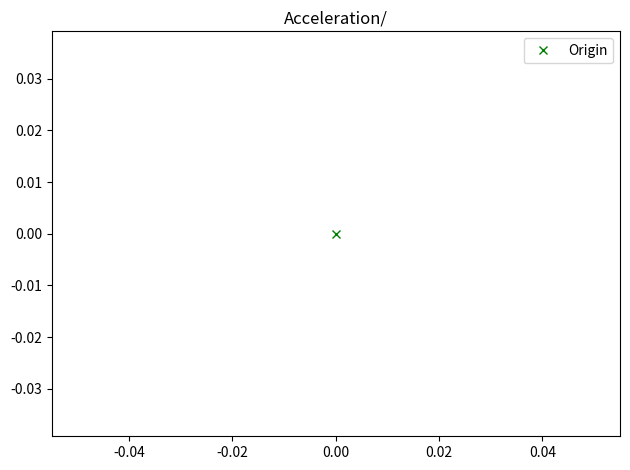
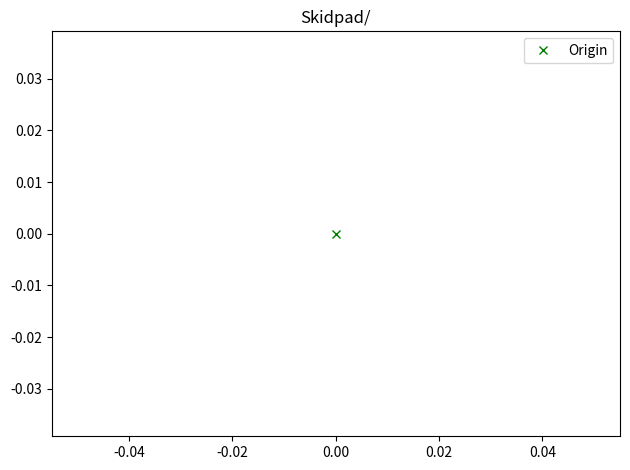
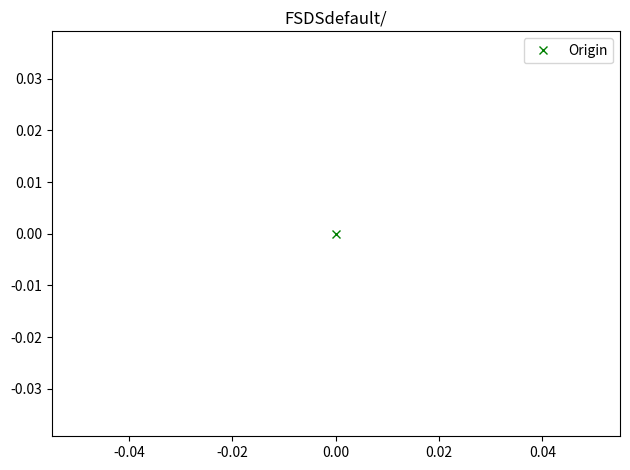
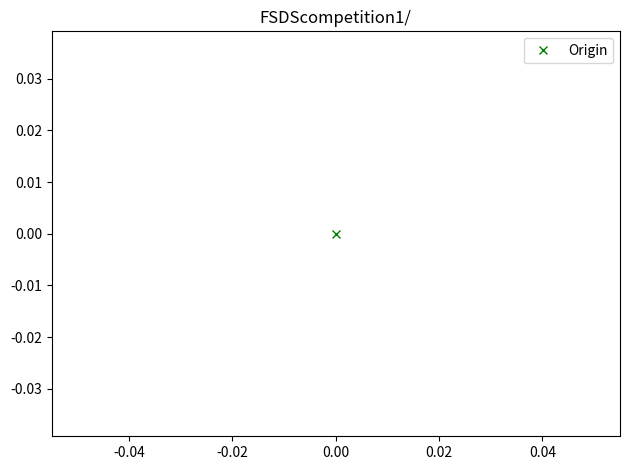
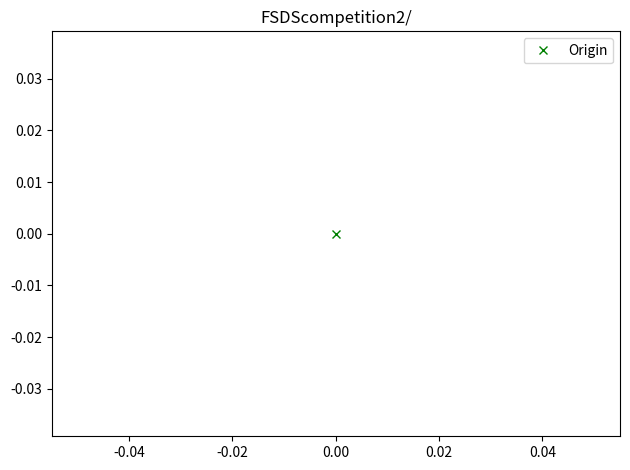
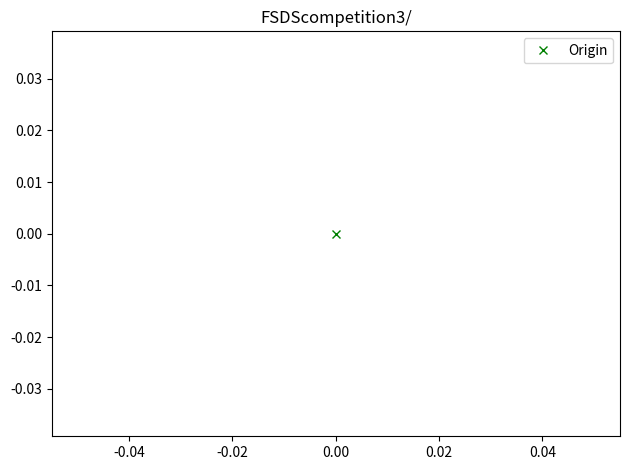

Source code (Python) for these figures, in order:
from matplotlib import pyplot as plt
import numpy as np


def load_origin(path: str):
    try:
        arr = np.fromregex(
            path,
            r"\(X=(-?[0-9]+.[0-9]+),Y=(-?[0-9]+.[0-9]+),Z=(-?[0-9]+.[0-9]+)\)",
            dtype=[("X", float), ("Y", float), ("Z", float)],
        )
        arr = arr.view(np.float64)[:2] / 100
        return arr
    except FileNotFoundError:
        return np.array([0, 0])


def load_cones(path: str, offset: np.ndarray, rot: float = None):
    try:
        arr = np.fromregex(
            path,
            r"\(X=(-?[0-9]+.[0-9]+),Y=(-?[0-9]+.[0-9]+),Z=(-?[0-9]+.[0-9]+)\)",
            dtype=[("X", float), ("Y", float), ("Z", float)],
        )
        arr = arr.view(np.float64).reshape(-1, 3)
        arr = arr[:, :2] / 100
        arr -= np.expand_dims(offset, 0)
        if rot is not None:
            arr = arr.dot(
                np.array([[np.cos(rot), -np.sin(rot)], [np.sin(rot), np.cos(rot)]])
            )
        return arr
    except FileNotFoundError:
        return np.array([])


for root in [
    "Acceleration/",
    "Skidpad/",
    "FSDSdefault/",
    "FSDScompetition1/",
    "FSDScompetition2/",
    "FSDScompetition3/",
]:
    origin = load_origin(root + "origin.txt")
    print(origin)
    rot = np.pi / 2
    rot = 0.0

    blue_cones = load_cones(root + "blue.txt", origin, rot)
    yellow_cones = load_cones(root + "yellow.txt", origin, rot)
    big_orange_cones = load_cones(root + "bigorange.txt", origin, rot)
    mini_orange_cones = load_cones(root + "miniorange.txt", origin, rot)
    origin = np.zeros(2)

    # print(big_orange_cones)
    plt.figure()
    plt.plot(*blue_cones.T, color="blue", marker="^", linestyle="", label="Blue cones")
    plt.plot(
        *yellow_cones.T, color="yellow", marker="^", linestyle="", label="Yellow cones"
    )
    plt.plot(
        *big_orange_cones.T,
        color="orange",
        marker="^",
        linestyle="",
        label="Big Orange cones"
    )
    plt.plot(
        *mini_orange_cones.T,
        color="magenta",
        marker="^",
        linestyle="",
        label="Small Orange cones"
    )
    plt.plot(*origin, color="green", marker="x", linestyle="", label="Origin")
    plt.legend()
    plt.title(root)
    plt.axis("equal")
    plt.tight_layout()

plt.show()
